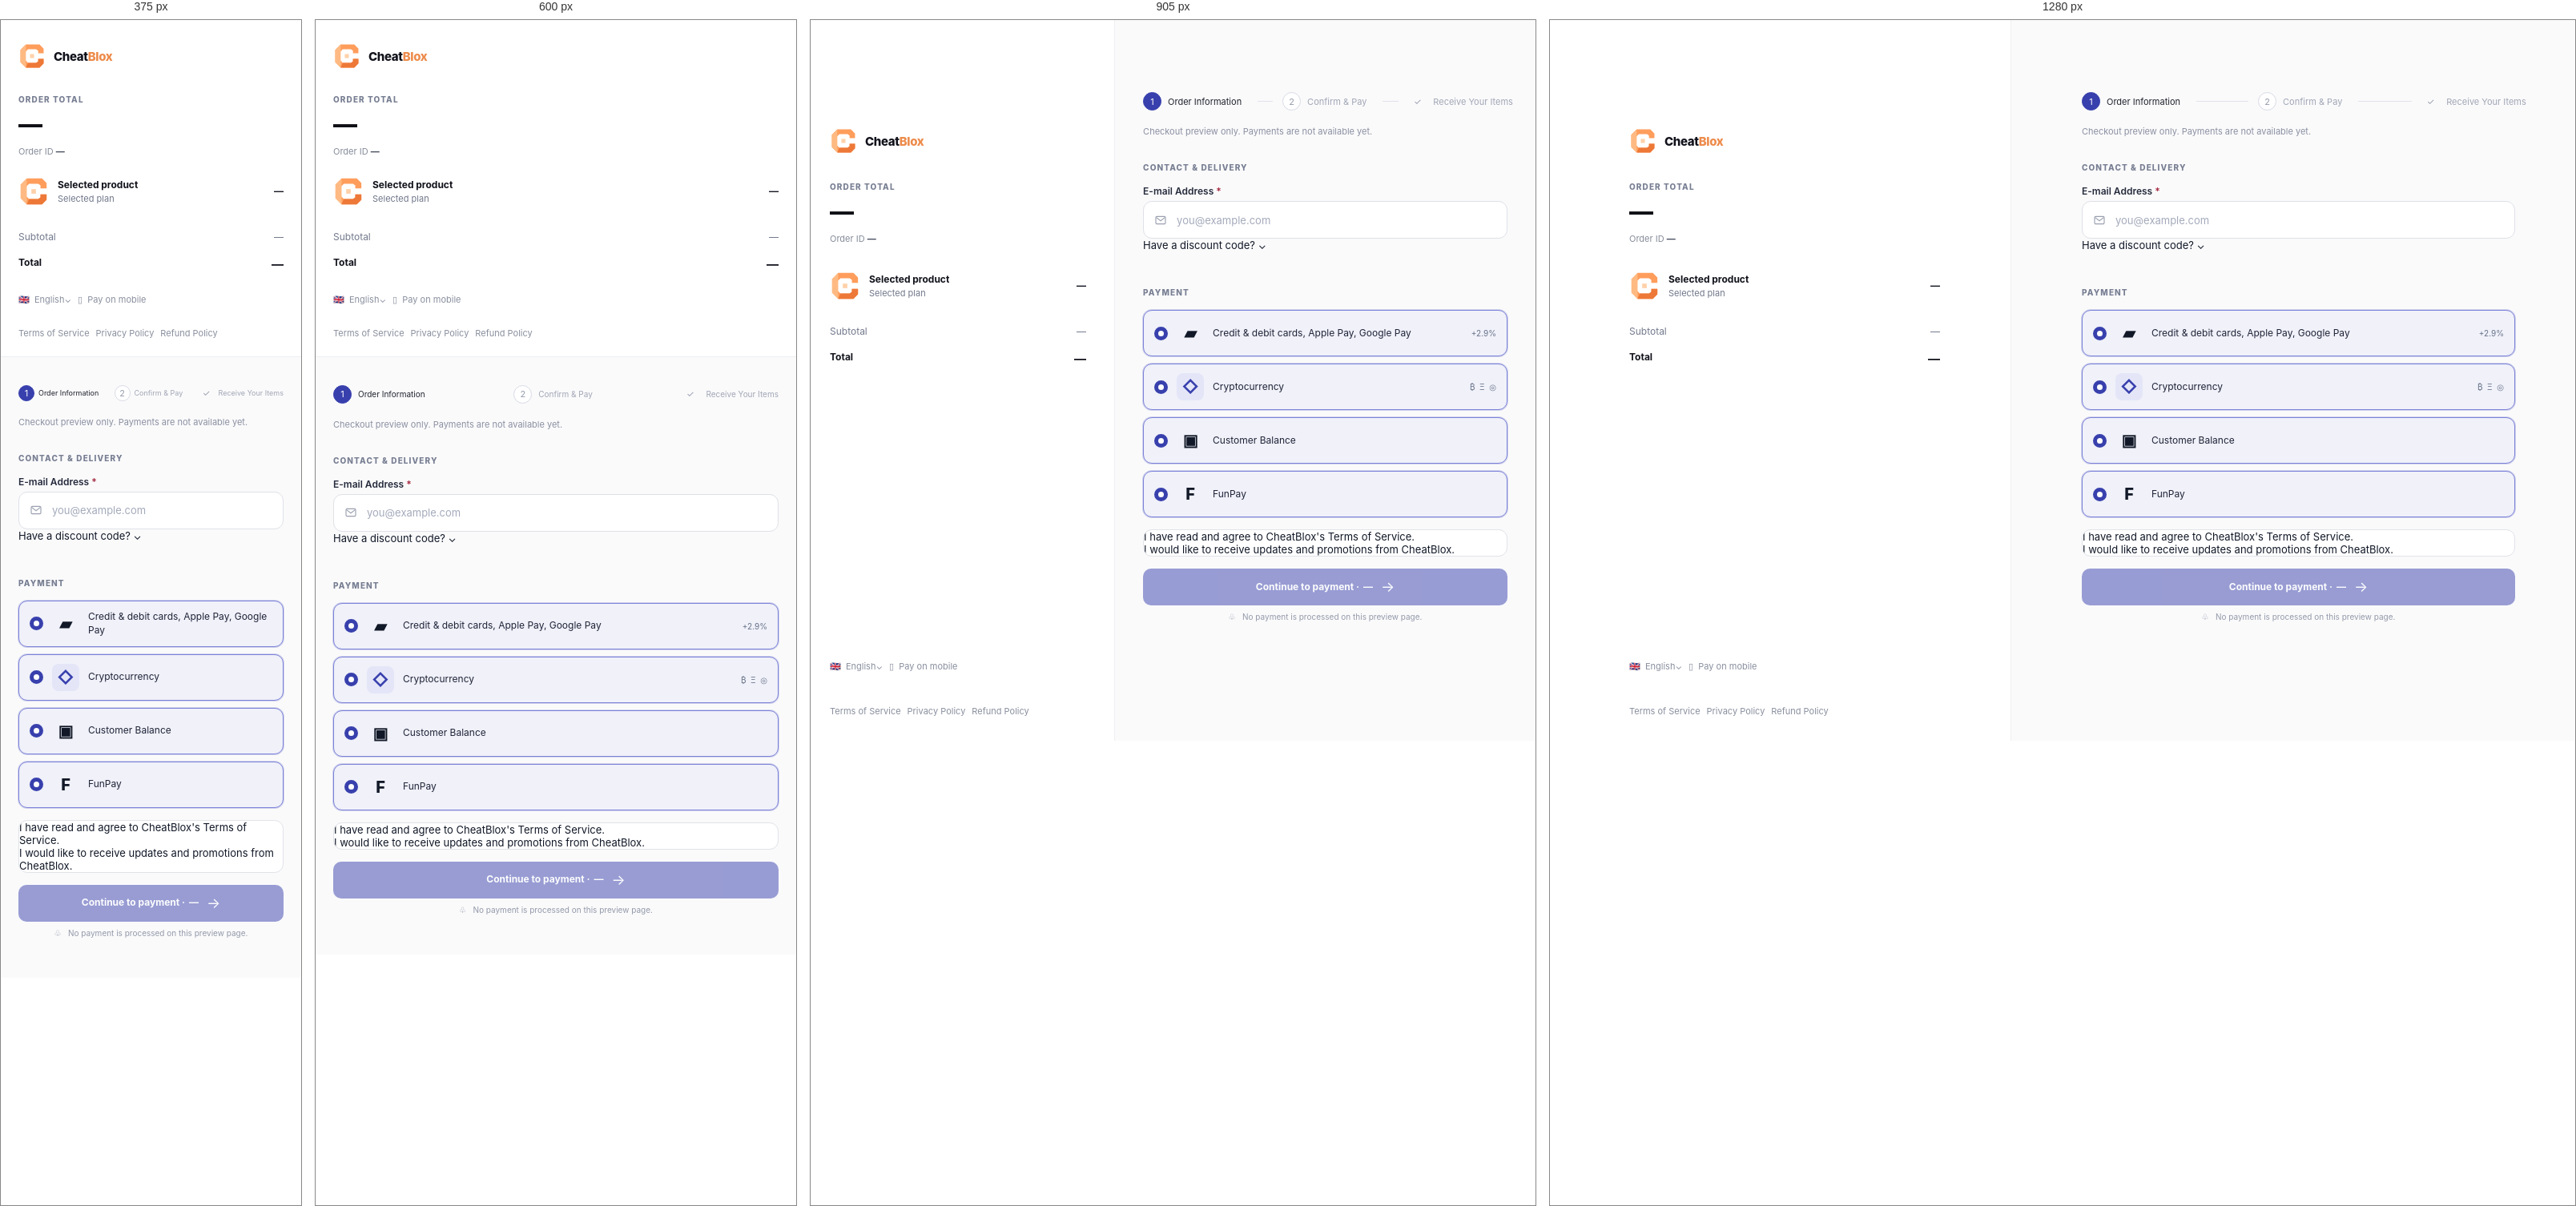
Rendered at 375 px, 600 px, 905 px and 1280 px, left to right.

<!-- file: checkout.html -->
<!doctype html>
<html lang="en">
<head>
  <meta charset="utf-8">
  <meta name="viewport" content="width=device-width, initial-scale=1">
  <meta name="robots" content="noindex,nofollow">
  <title>Checkout — CheatBlox</title>
  <link rel="stylesheet" href="../styles/checkout.css">
  <script src="../scripts/site-checkout.js" defer></script>
</head>
<body>
  <div class="checkout-layout">
    <aside class="order-side" aria-labelledby="order-total-title">
      <div class="order-side__inner">
        <a class="checkout-brand" href="products.html" aria-label="CheatBlox products">
          <img src="../assets/icons/cheatblox-mark.svg" alt="" width="34" height="34">
          <strong>Cheat<span>Blox</span></strong>
        </a>

        <div class="order-heading">
          <span class="eyebrow">ORDER TOTAL</span>
          <h1 id="order-total-title" data-order-total>—</h1>
          <p class="order-id">Order ID <span data-order-id>—</span></p>
        </div>

        <div class="ordered-product">
          <img data-order-image src="../assets/icons/cheatblox-mark.svg" alt="" width="38" height="38">
          <div class="ordered-product__details">
            <strong data-order-product>Selected product</strong>
            <span data-order-plan>Selected plan</span>
          </div>
          <strong class="ordered-product__price" data-order-line-price>—</strong>
        </div>

        <div class="order-totals">
          <div><span>Subtotal</span><span data-order-subtotal>—</span></div>
          <div class="order-totals__grand"><strong>Total</strong><strong data-order-grand-total>—</strong></div>
        </div>

        <div class="order-side__footer">
          <div class="footer-tools"><span>🇬🇧 &nbsp;English⌄</span><span>▯ &nbsp;Pay on mobile</span></div>
          <div class="footer-links"><span>Terms of Service</span><span>Privacy Policy</span><span>Refund Policy</span></div>
        </div>
      </div>
    </aside>

    <main class="checkout-main">
      <div class="checkout-main__inner">
        <ol class="checkout-steps" aria-label="Checkout progress">
          <li class="is-current" aria-current="step"><span class="checkout-steps__number">1</span><span>Order Information</span></li>
          <li><span class="checkout-steps__number">2</span><span>Confirm &amp; Pay</span></li>
          <li><span class="checkout-steps__check">✓</span><span>Receive Your Items</span></li>
        </ol>

        <p class="preview-note">Checkout preview only. Payments are not available yet.</p>

        <section class="checkout-section" aria-labelledby="contact-title">
          <h2 id="contact-title">CONTACT &amp; DELIVERY</h2>
          <label class="checkout-label" for="checkout-email">E-mail Address <span aria-hidden="true">*</span></label>
          <div class="email-field">
            <svg viewBox="0 0 24 24" aria-hidden="true"><rect x="3" y="5" width="18" height="14" rx="2"/><path d="m4 7 8 6 8-6"/></svg>
            <input id="checkout-email" type="email" placeholder="you@example.com" disabled>
          </div>
          <div class="discount-hint">Have a discount code? <span aria-hidden="true">⌄</span></div>
        </section>

        <section class="checkout-section payment-section" aria-labelledby="payment-title">
          <h2 id="payment-title">PAYMENT</h2>
          <div class="payment-options" aria-label="Payment methods preview">
            <div class="payment-option"><span class="payment-option__radio"></span><span class="payment-icon payment-icon--card" aria-hidden="true">▰</span><span class="payment-option__name">Credit &amp; debit cards, Apple Pay, Google Pay</span><span class="payment-option__detail">+2.9%</span></div>
            <div class="payment-option"><span class="payment-option__radio"></span><span class="payment-icon payment-icon--crypto" aria-hidden="true">◇</span><span class="payment-option__name">Cryptocurrency</span><span class="payment-option__detail">₿ &nbsp;Ξ &nbsp;◎</span></div>
            <div class="payment-option"><span class="payment-option__radio"></span><span class="payment-icon payment-icon--balance" aria-hidden="true">▣</span><span class="payment-option__name">Customer Balance</span></div>
            <div class="payment-option is-selected"><span class="payment-option__radio"></span><span class="payment-icon payment-icon--funpay" aria-hidden="true">F</span><span class="payment-option__name">FunPay</span></div>
          </div>

          <div class="checkout-consents">
            <div><span class="consent-box" aria-hidden="true"></span><span>I have read and agree to CheatBlox's Terms of Service.</span></div>
            <div><span class="consent-box" aria-hidden="true"></span><span>I would like to receive updates and promotions from CheatBlox.</span></div>
          </div>

          <button class="continue-button" type="button" disabled>Continue to payment · <span data-order-cta-total>—</span><span aria-hidden="true">→</span></button>
          <p class="secure-note">♧ &nbsp; No payment is processed on this preview page.</p>
        </section>
      </div>
    </main>
  </div>
</body>
</html>


/* @media block from checkout.css */
@media (max-width: 1050px) { .checkout-layout { grid-template-columns: 42% 58%; } .order-side__inner { padding-right: 35px; } .checkout-main__inner { padding-right: 35px; padding-left: 35px; } .checkout-steps li:not(:last-child)::after { width: 28px; } }

/* @media block from checkout.css */
@media (max-width: 760px) { .checkout-layout { display: block; } .order-side { border-right: 0; border-bottom: 1px solid #eceef1; } .order-side__inner { width: 100%; min-height: 0; padding: 28px 22px 22px; } .order-heading { margin-top: 28px; } .ordered-product { margin-top: 22px; } .order-side__footer { padding-top: 28px; } .footer-links { margin-top: 28px; } .checkout-main__inner { width: 100%; padding: 35px 22px 50px; } .checkout-steps { justify-content: space-between; gap: 7px; } .checkout-steps li { font-size: 10px; } .checkout-steps li:not(:last-child)::after { display: none; } }

/* @media block from checkout.css */
@media (max-width: 440px) { .checkout-steps li { gap: 5px; font-size: 9px; } .checkout-steps__number, .checkout-steps__check { width: 20px; height: 20px; flex-basis: 20px; } .payment-option__detail { display: none; } }